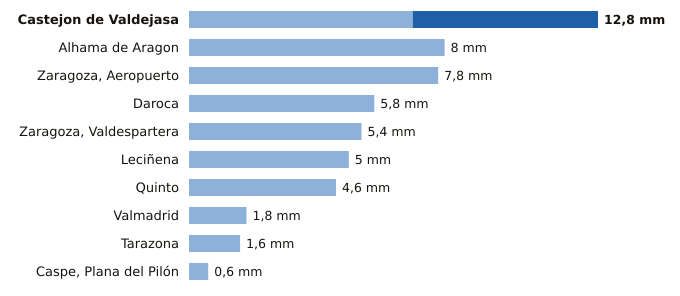

Values plotted in this chart, from the file beside it:
estacion, provincia, indicativo, mm_6_dias_anteriores, mm_hoy, mm_7_dias, horas_de_hoy
Castejon de Valdejasa, Zaragoza, 9336D, 7.0, 5.8, 12.8, 6
Alhama de Aragon, Zaragoza, 9354X, 8.0, 0.0, 8.0, 6
Zaragoza, Aeropuerto, Zaragoza, 9434, 7.8, 0.0, 7.8, 6
Daroca, Zaragoza, 9390, 5.8, 0.0, 5.8, 6
Zaragoza, Valdespartera, Zaragoza, 9434P, 5.4, 0.0, 5.4, 6
Leciñena, Zaragoza, 9495Y, 5.0, 0.0, 5.0, 6
Quinto, Zaragoza, 9510X, 4.6, 0.0, 4.6, 6
Valmadrid, Zaragoza, 9501X, 1.8, 0.0, 1.8, 5
Tarazona, Zaragoza, 9299X, 1.6, 0.0, 1.6, 6
Caspe, Plana del Pilón, Zaragoza, 9574B, 0.6, 0.0, 0.6, 6
